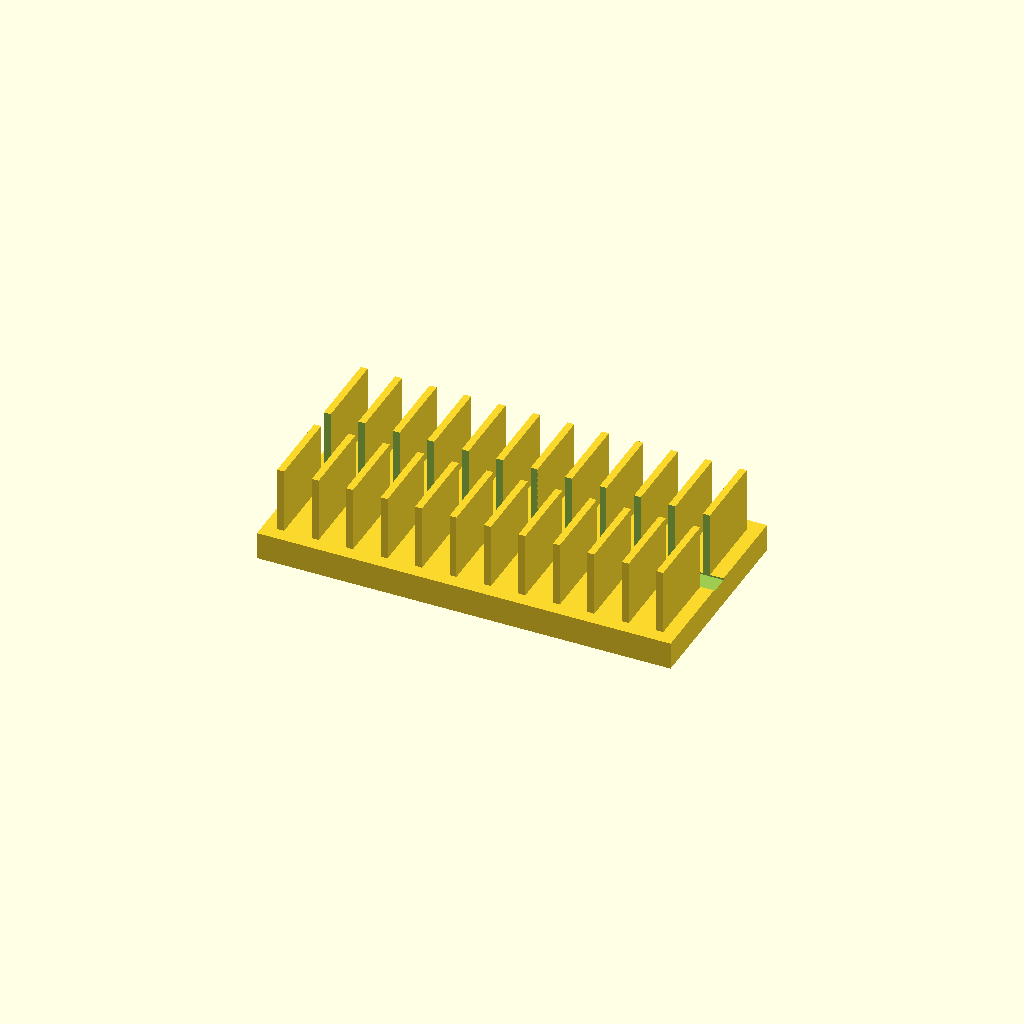
Cell 1: rendered with the file's own defaults.
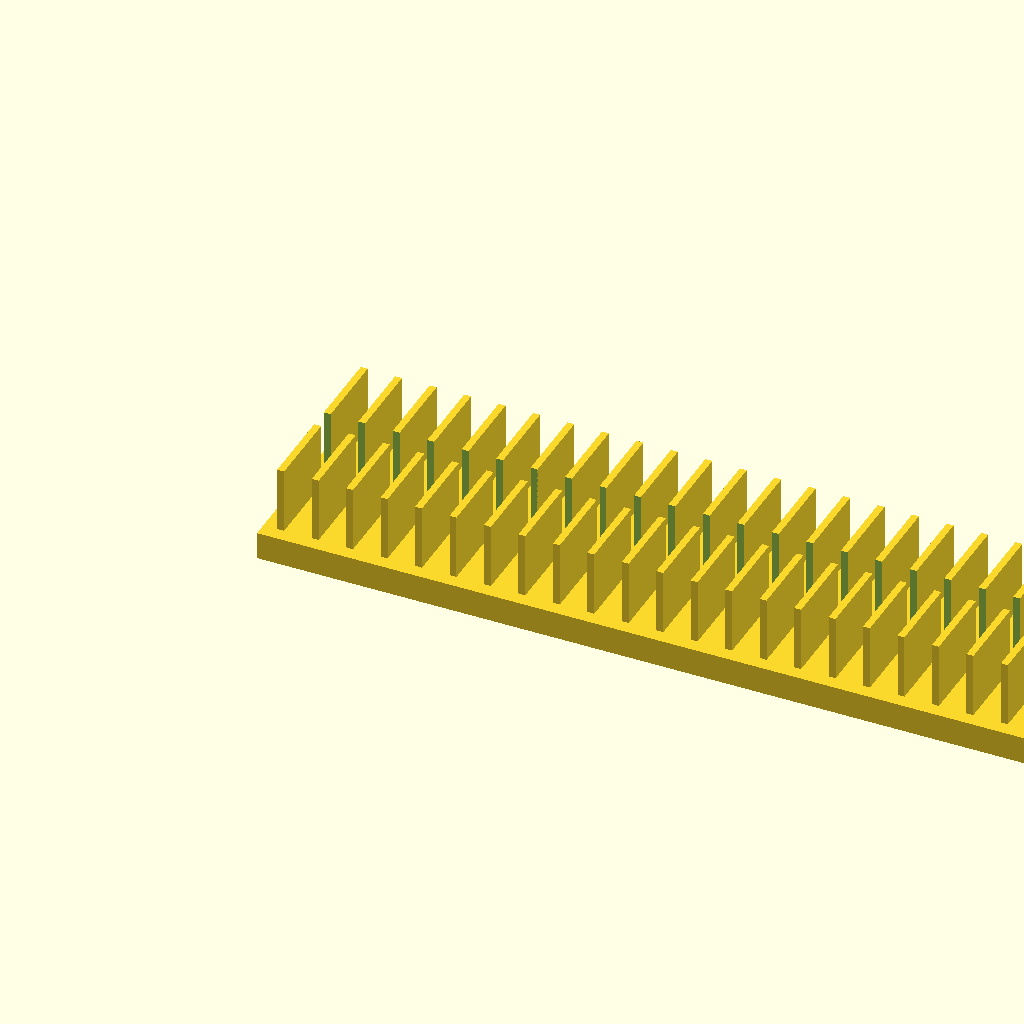
Cell 2: base_l = 240 (everything else at default).
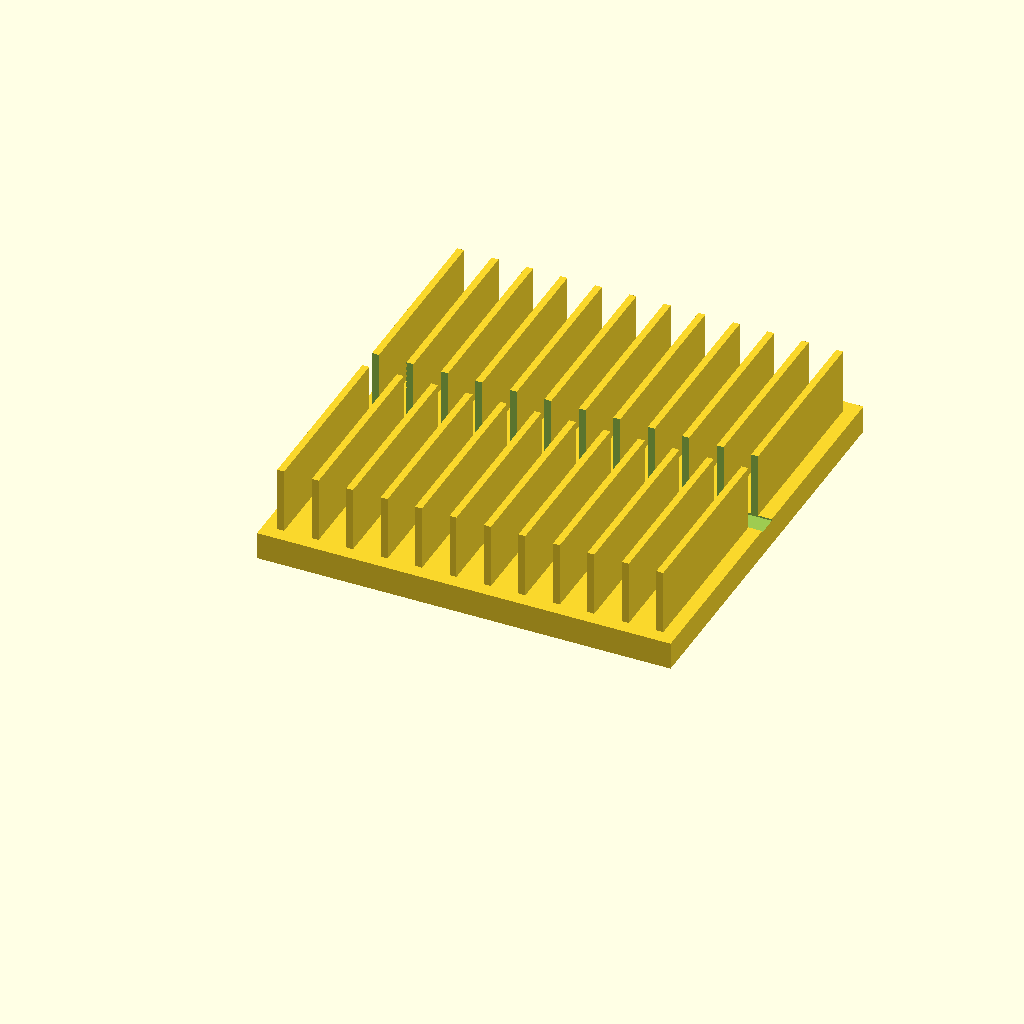
Cell 3 — base_w set to 120, the other parameters unchanged.
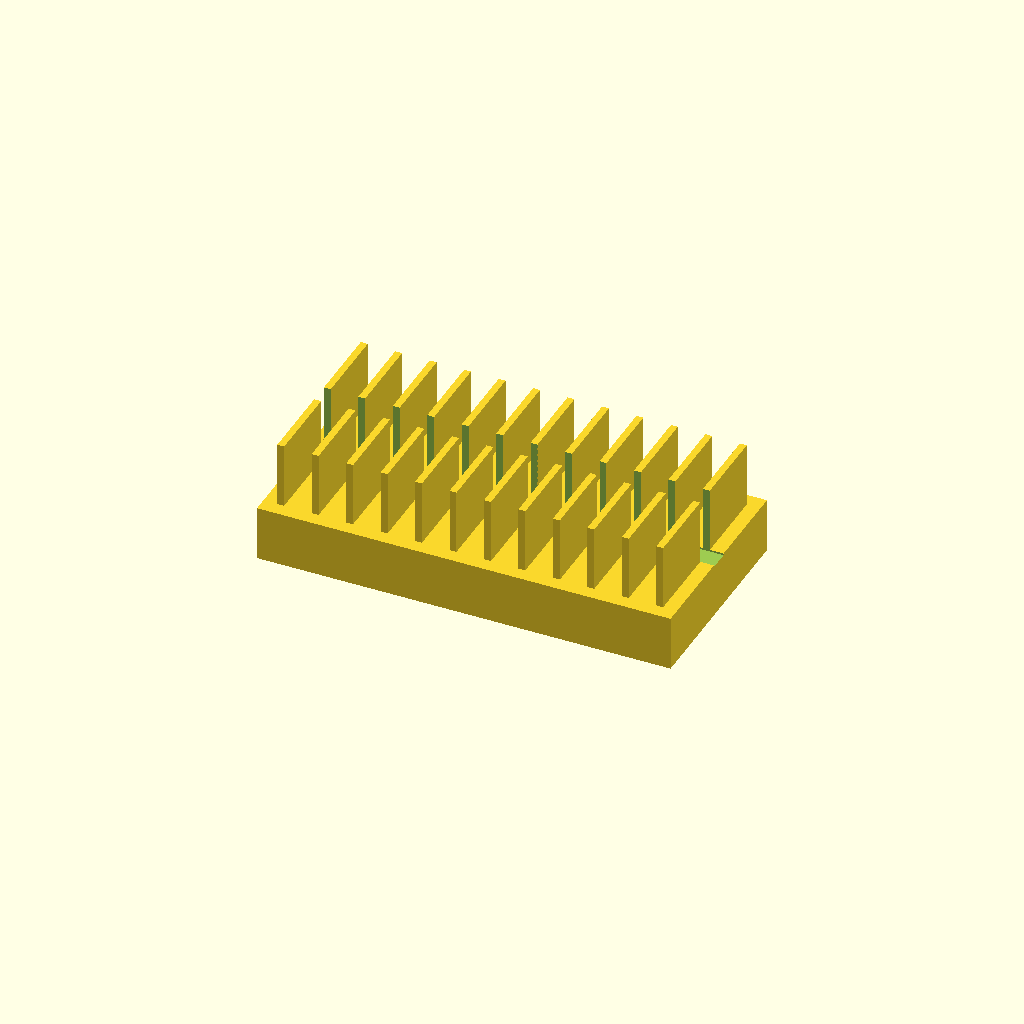
Cell 4: base_t = 16 (everything else at default).
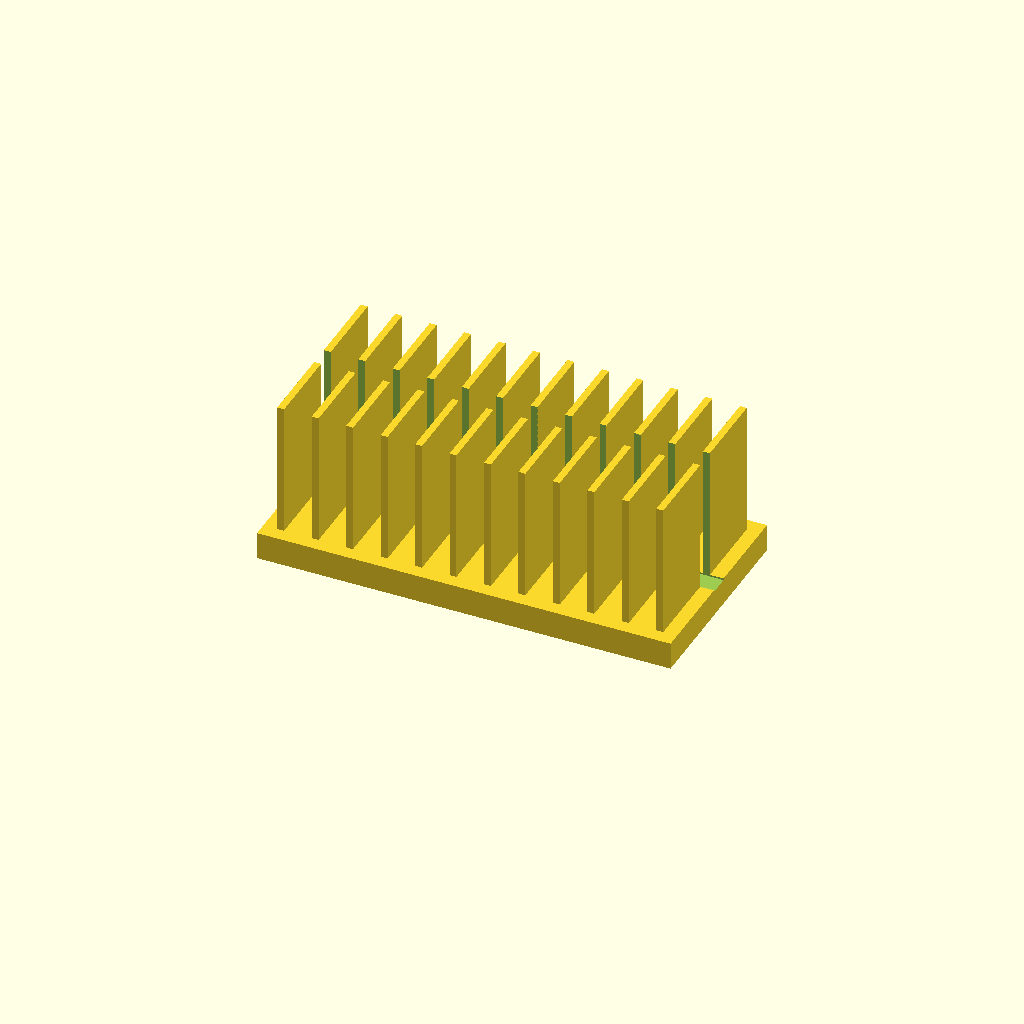
Cell 5 — fin_h set to 40, the other parameters unchanged.
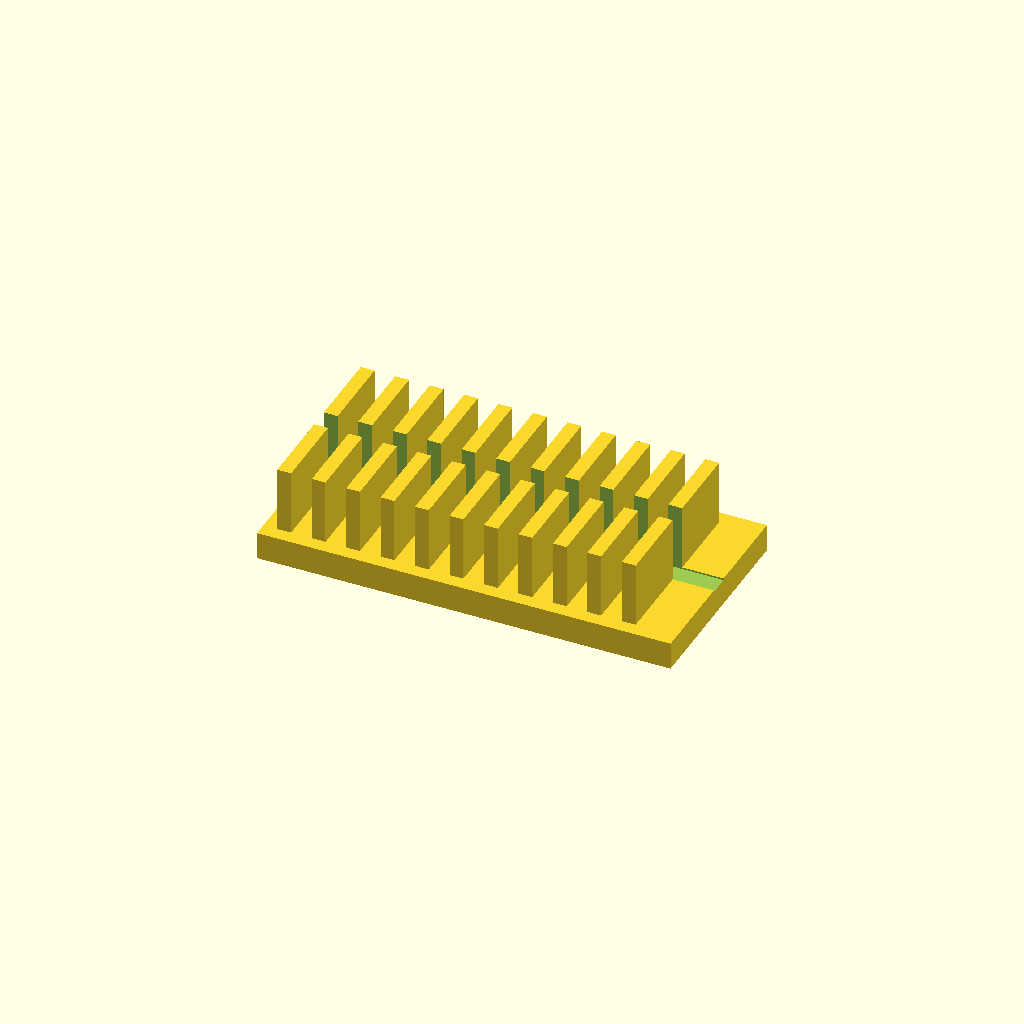
Cell 6 — fin_t set to 4, the other parameters unchanged.
One fixed orthographic camera (rotation 55°, 0°, 25°; colour scheme Cornfield) for every cell.
OpenSCAD source file optional_data/data/solid2/heatsink/part_0042.scad:
$fn = 32;

// ----------------------------------------------------------------------
// Heatsink: slotted fin block
// ----------------------------------------------------------------------

// --- parameters (mm) ---
base_l = 120;             // base length, X
base_w = 60;              // base width, Y
base_t = 8;               // base plate thickness
fin_h = 20;               // fin height above the base
fin_t = 2;                // fin thickness
edge = 4;                 // margin from the base ends
pitch = 10;               // fin pitch
slot_w = 6;               // central slot width, Y

n_fins = floor((base_l - 2 * edge - fin_t) / pitch) + 1;  // fin count
total_h = base_t + fin_h - 1;  // overall height

difference() {
union() {
  cube([base_l, base_w, base_t]);
  for (i = [0 : n_fins - 1])
    translate([edge + i * pitch, edge, base_t - 1])
      cube([fin_t, base_w - 2 * edge, fin_h]);
}
  translate([-1, base_w / 2 - slot_w / 2, base_t - 0.5])
    cube([base_l + 2, slot_w, fin_h + 2]);
}
Customizer parameters (derived from the source; name, type, default, range or options):
base_l: number, default 120
base_w: number, default 60
base_t: number, default 8
fin_h: number, default 20
fin_t: number, default 2
edge: number, default 4
pitch: number, default 10
slot_w: number, default 6
